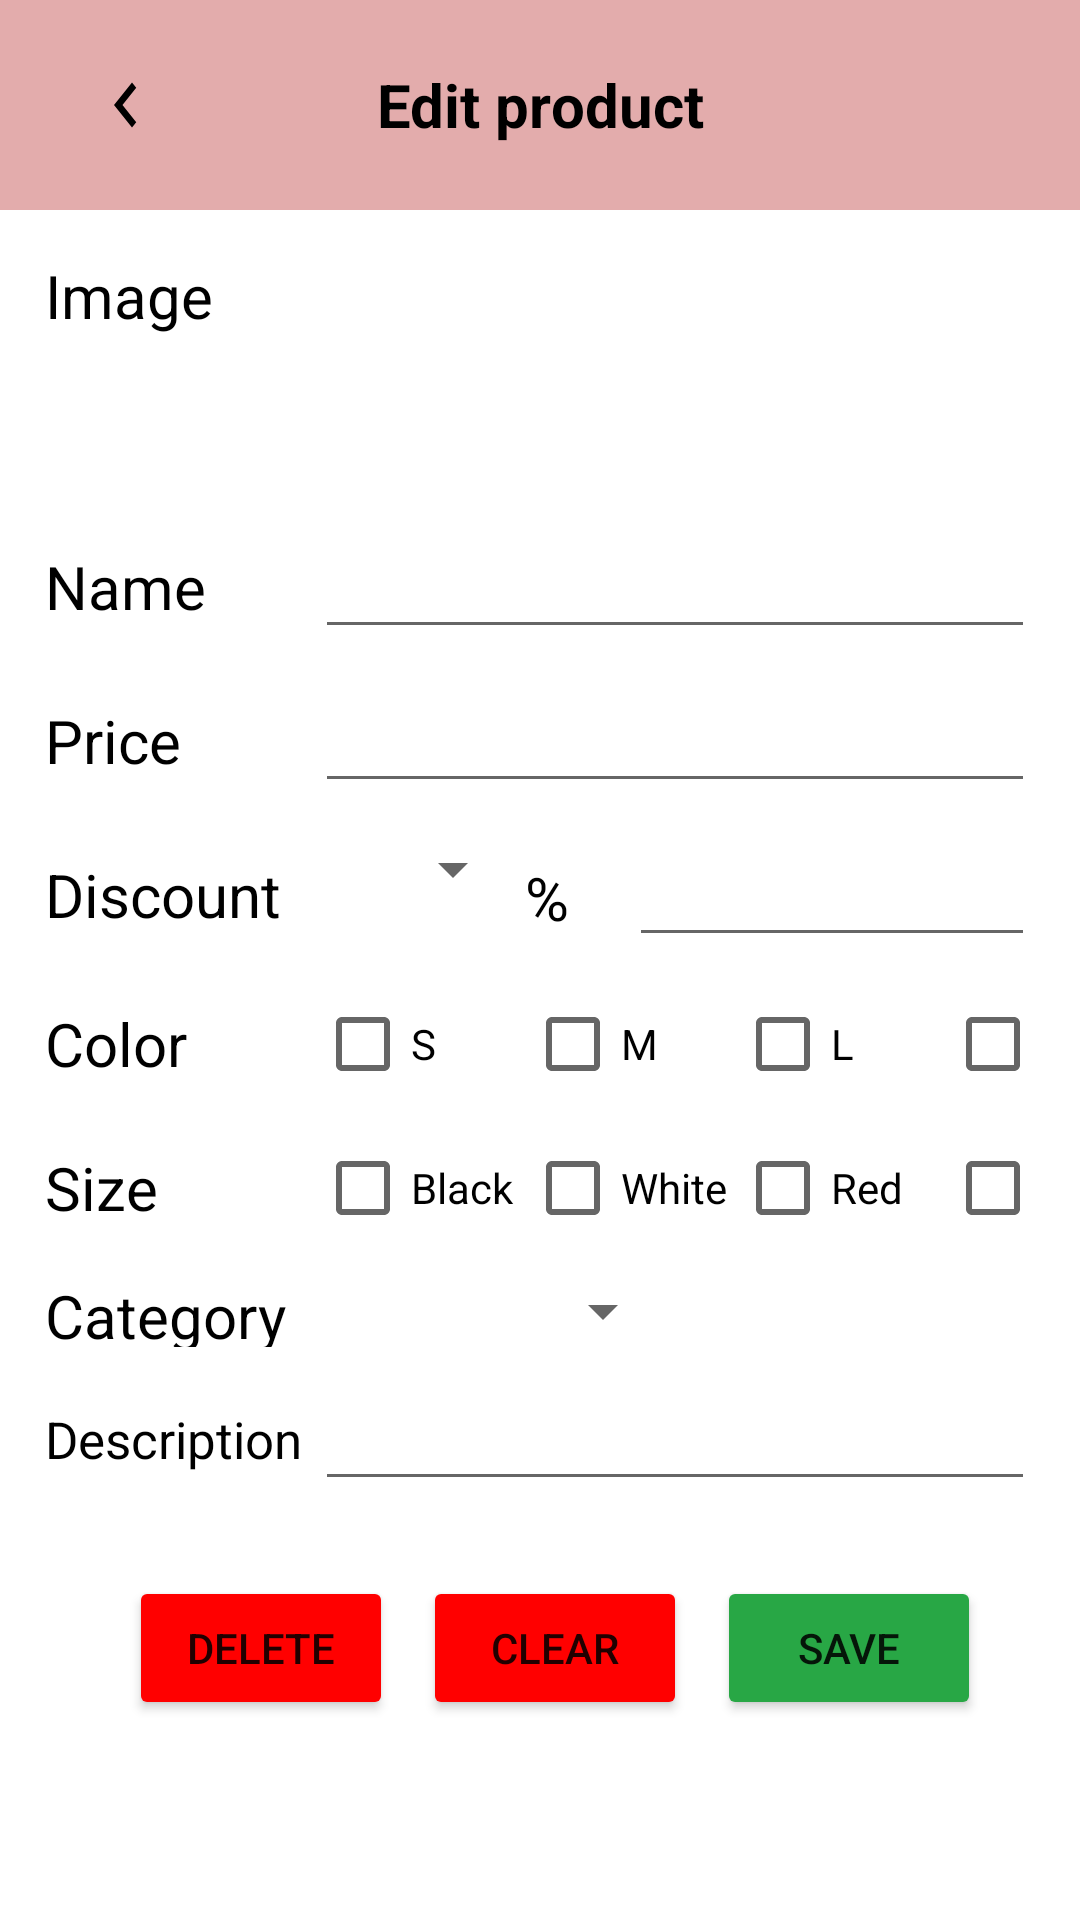

Write the Android layout XML for this screen, with the resource values it uses.
<!-- AndroidManifest.xml: application theme Theme.ClothingStore -->
<!-- res/layout/activity_edit_product.xml -->
<?xml version="1.0" encoding="utf-8"?>
<LinearLayout xmlns:android="http://schemas.android.com/apk/res/android"
    xmlns:app="http://schemas.android.com/apk/res-auto"
    xmlns:tools="http://schemas.android.com/tools"
    android:layout_width="match_parent"
    android:layout_height="match_parent"
    android:orientation="vertical"
    tools:context=".EditProduct">
    <LinearLayout
        android:layout_width="match_parent"
        android:layout_height="wrap_content"
        android:orientation="horizontal"
        android:background="@color/pink"
        android:paddingVertical="10dp"
        android:gravity="center"
        android:weightSum="3">
        <ImageView
            android:id="@+id/iv_back"
            android:layout_weight="1"
            android:layout_width="0dp"
            android:layout_height="wrap_content"
            android:src="@drawable/baseline_chevron_left_24"
            android:paddingVertical="10dp"
            />
        <TextView
            android:id="@+id/header_title"
            android:layout_weight="1"
            android:layout_width="wrap_content"
            android:layout_height="wrap_content"
            android:textColor="@color/black"
            android:gravity="center"
            android:textSize="20sp"
            android:textStyle="bold"
            android:text="Edit product"/>
        <ImageView
            android:paddingVertical="10dp"
            android:layout_weight="1"
            android:layout_width="wrap_content"
            android:layout_height="wrap_content"
            android:text="Cart"/>

    </LinearLayout>
    <LinearLayout
        android:padding="10dp"
        android:layout_width="match_parent"
        android:layout_height="wrap_content"
        android:orientation="vertical">
        <LinearLayout
            android:padding="5dp"
            android:id="@+id/rl_layout"
            android:layout_width="match_parent"
            android:layout_height="wrap_content"
            >
            <TextView
                android:textAlignment="textStart"
                android:layout_width="150dp"
                android:layout_height="match_parent"
                android:textSize="20dp"
                android:textColor="@color/black"
                android:text="Image"/>

            <ImageView

                android:id="@+id/im_avatar_product"
                android:layout_width="80dp"
                android:layout_height="80dp"
                android:layout_gravity="bottom"
                app:civ_border_width="0dp" />
        </LinearLayout>
        <LinearLayout
            android:layout_width="match_parent"
            android:layout_height="wrap_content"
            android:padding="5dp"
            >
            <TextView
                android:layout_width="90dp"
                android:layout_height="match_parent"
                android:gravity="center"
                android:textAlignment="textStart"
                tools:ignore="RtlCompat"
                android:textSize="20dp"
                android:textColor="@color/black"
                android:text="Name"
                />
            <EditText
                android:id="@+id/et_name"
                android:layout_width="match_parent"
                android:layout_height="wrap_content"/>
        </LinearLayout>
        <LinearLayout
            android:layout_width="match_parent"
            android:layout_height="wrap_content"
            android:padding="5dp"
            >
            <TextView
                android:layout_width="90dp"
                android:layout_height="match_parent"
                android:gravity="center"
                android:textAlignment="textStart"
                tools:ignore="RtlCompat"
                android:textSize="20dp"
                android:textColor="@color/black"
                android:text="Price"/>
            <EditText
                android:id="@+id/et_price"
                android:layout_width="match_parent"
                android:layout_height="match_parent"
                />
        </LinearLayout>
        <LinearLayout
            android:layout_width="match_parent"
            android:layout_height="wrap_content"
            android:padding="5dp"
            >
            <TextView
                android:layout_width="90dp"
                android:layout_height="match_parent"
                android:gravity="center"
                android:textAlignment="textStart"
                tools:ignore="RtlCompat"
                android:textSize="20dp"
                android:textColor="@color/black"
                android:text="Discount"/>
            <Spinner
                android:padding="5dp"
                android:id="@+id/spinner_discount"
                android:layout_width="70dp"
                android:layout_height="wrap_content" />
            <TextView
                android:layout_width="wrap_content"
                android:layout_height="wrap_content"
                android:textSize="20dp"
                android:textColor="@color/black"
                android:text="%"/>
            <EditText
                android:id="@+id/et_dis_price"
                android:layout_marginLeft="20dp"
                android:layout_width="match_parent"
                android:layout_height="wrap_content"
                android:text=""/>
        </LinearLayout>
        <LinearLayout
            android:layout_width="match_parent"
            android:layout_height="wrap_content"
            android:paddingHorizontal="5dp"
            >
            <TextView
                android:layout_width="90dp"
                android:layout_height="match_parent"
                android:gravity="center"
                android:textAlignment="textStart"
                tools:ignore="RtlCompat"
                android:textSize="20dp"
                android:textColor="@color/black"
                android:text="Color"/>
            <LinearLayout
                android:layout_width="match_parent"
                android:layout_height="wrap_content"
                android:orientation="horizontal">
                <CheckBox
                    android:id="@+id/cb_S"
                    android:layout_width="70dp"
                    android:layout_height="wrap_content"
                    android:text="S"/>
                <CheckBox
                    android:id="@+id/cb_M"
                    android:layout_width="70dp"
                    android:layout_height="wrap_content"
                    android:text="M"/>
                <CheckBox
                    android:id="@+id/cb_L"
                    android:layout_width="70dp"
                    android:layout_height="wrap_content"
                    android:text="L"/>
                <CheckBox
                    android:id="@+id/cb_XL"
                    android:layout_width="70dp"
                    android:layout_height="wrap_content"
                    android:text="XL"/>
            </LinearLayout>
        </LinearLayout>
        <LinearLayout
            android:layout_width="match_parent"
            android:layout_height="wrap_content"
            android:paddingHorizontal="5dp"
            >
            <TextView
                android:layout_width="90dp"
                android:layout_height="match_parent"
                android:gravity="center"
                android:textAlignment="textStart"
                tools:ignore="RtlCompat"
                android:textSize="20dp"
                android:textColor="@color/black"
                android:text="Size"/>
            <LinearLayout
                android:layout_width="match_parent"
                android:layout_height="wrap_content"
                android:orientation="horizontal">
                <CheckBox
                    android:id="@+id/cb_black"
                    android:layout_width="70dp"
                    android:layout_height="wrap_content"
                    android:text="Black"/>
                <CheckBox
                    android:layout_width="70dp"
                    android:id="@+id/cb_white"
                    android:layout_height="wrap_content"
                    android:text="White"/>
                <CheckBox
                    android:id="@+id/cb_red"
                    android:layout_width="70dp"
                    android:layout_height="wrap_content"
                    android:text="Red"/>
                <CheckBox
                    android:id="@+id/cb_yellow"
                    android:layout_width="90dp"
                    android:layout_height="wrap_content"
                    android:text="Yellow"/>

            </LinearLayout>
        </LinearLayout>
        <LinearLayout
            android:padding="5dp"
            android:layout_width="match_parent"
            android:layout_height="wrap_content"
            >
            <TextView
                android:layout_width="90dp"
                android:layout_height="match_parent"
                android:gravity="center"
                android:textAlignment="textStart"
                tools:ignore="RtlCompat"
                android:textSize="20dp"
                android:textColor="@color/black"
                android:text="Category"/>
            <Spinner
                android:padding="5dp"
                android:id="@+id/spinner_cate"
                android:layout_width="120dp"
                android:layout_height="wrap_content" />
        </LinearLayout>
        <LinearLayout
            android:layout_width="match_parent"
            android:layout_height="wrap_content"
            android:padding="5dp"
            >
            <TextView
                android:layout_width="90dp"
                android:layout_height="match_parent"
                android:gravity="center"
                android:textAlignment="textStart"
                tools:ignore="RtlCompat"
                android:textSize="17dp"
                android:textColor="@color/black"
                android:text="Description"/>
            <EditText
                android:id="@+id/et_description"
                android:layout_width="match_parent"
                android:layout_height="wrap_content"
                />
        </LinearLayout>
        <LinearLayout
            android:layout_marginTop="20dp"
            android:layout_width="match_parent"
            android:layout_height="wrap_content"
            android:orientation="horizontal"
            android:gravity="center">
            <Button
                android:id="@+id/btn_delete"
                android:backgroundTint="@color/red"
                android:layout_marginLeft="10dp"
                android:layout_width="wrap_content"
                android:layout_height="wrap_content"
                android:text="Delete"/>
            <Button
                android:layout_marginHorizontal="10dp"
                android:id="@+id/btn_clear"
                android:backgroundTint="@color/red"
                android:layout_width="wrap_content"
                android:layout_height="wrap_content"
                android:text="Clear"/>
            <Button
                android:id="@+id/btn_save"
                android:backgroundTint="@color/green"
                android:layout_width="wrap_content"
                android:layout_height="wrap_content"
                android:text="Save"/>
        </LinearLayout>

    </LinearLayout>
</LinearLayout>
<!-- resources referenced by this layout -->
<resources>
  <color name="black">#FF000000</color>
  <color name="green">#28a745</color>
  <color name="pink">#E3ACAC</color>
  <color name="red">#FF0000</color>
  <!-- drawable baseline_chevron_left_24 (drawable) -->
  <vector xmlns:android="http://schemas.android.com/apk/res/android"
      android:width="24dp"
      android:height="30dp"
      android:tint="#000000"
      android:viewportWidth="24"
      android:viewportHeight="24">
      <path
          android:fillColor="@android:color/white"
          android:pathData="M15.41,7.41L14,6l-6,6 6,6 1.41,-1.41L10.83,12z" />
  </vector>
  <style name="Theme.ClothingStore" parent="Base.Theme.ClothingStore" />
  <style name="Base.Theme.ClothingStore" parent="Theme.MaterialComponents.DayNight.NoActionBar">
          
          
      </style>
</resources>
